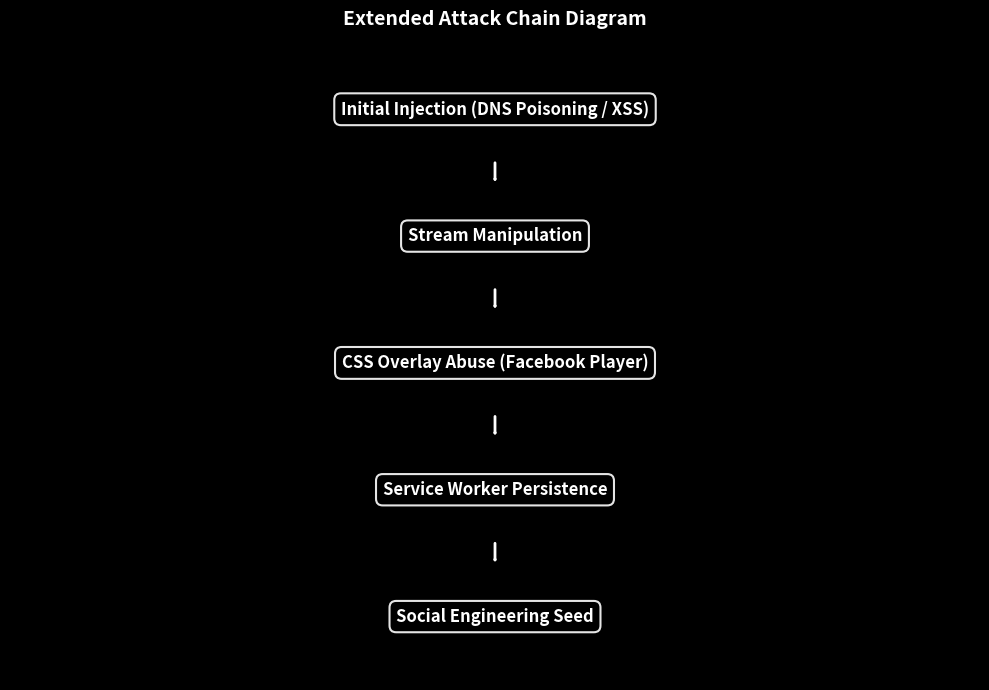

Generate this figure with matplotlib:
import matplotlib.pyplot as plt
from matplotlib.patches import FancyArrowPatch

# Extended attack chain stages
stages = [
    "Initial Injection (DNS Poisoning / XSS)",
    "Stream Manipulation",
    "CSS Overlay Abuse (Facebook Player)",
    "Service Worker Persistence",
    "Social Engineering Seed"
]

# Create diagram
fig, ax = plt.subplots(figsize=(10, 7))
ax.set_xlim(0, 10)
ax.set_ylim(0, len(stages) * 2)
ax.axis('off')

# Draw stages
for i, stage in enumerate(stages):
    y = len(stages)*2 - (i * 2) - 1
    ax.text(
        5, y, stage,
        ha='center', va='center',
        fontsize=12, fontweight='bold',
        color='white',
        bbox=dict(
            facecolor='black', edgecolor='white',
            boxstyle='round,pad=0.4', alpha=0.9, lw=1.5
        )
    )
    # Draw arrow to next stage
    if i < len(stages) - 1:
        arrow = FancyArrowPatch(
            (5, y - 0.8), (5, y - 1.2),
            arrowstyle='->', color='white', linewidth=2
        )
        ax.add_patch(arrow)

# Title
plt.title(
    "Extended Attack Chain Diagram",
    fontsize=14, fontweight='bold',
    color='white', backgroundcolor='black', pad=15
)

# Background
ax.set_facecolor('black')
fig.patch.set_facecolor('black')

plt.tight_layout()
plt.show()